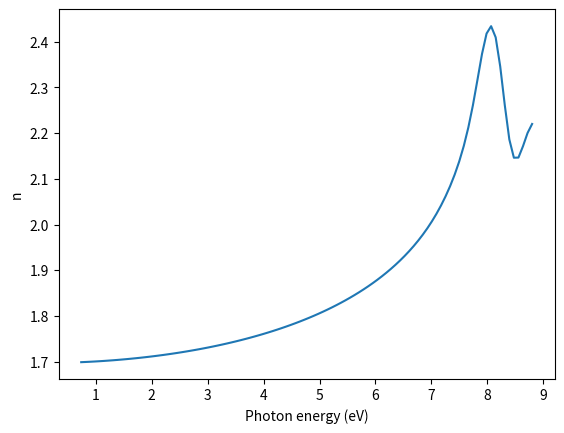
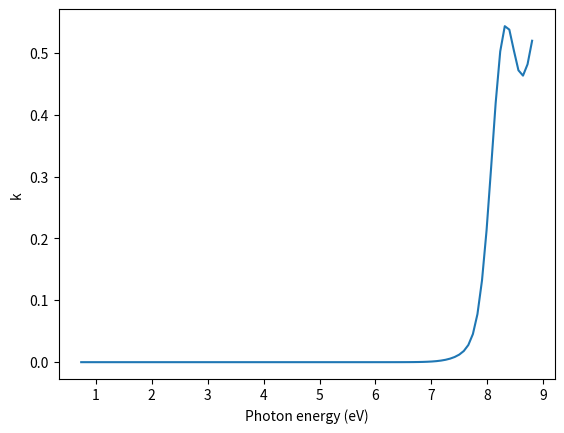
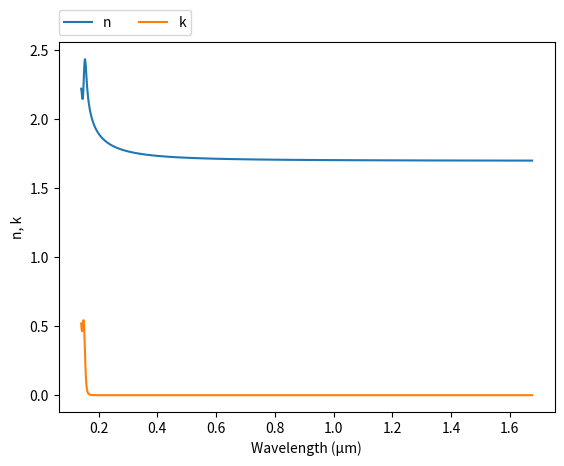

These charts were generated, in order, by the following Python code:
# -*- coding: utf-8 -*-

# Original data: Chernova et al. 2017, https://doi.org/10.1364/OME.7.003844

# Kramers-Kroning Integration https://doi.org/10.1366/0003702884430380

# Version history
# 2025-02-19 first version (Pavel Dmitriev)
# 2025-02-27 simplify output (Misha Polyanskiy)
#

import numpy as np
import matplotlib.pyplot as plt

# Model parameters
E = [8.25, 9.38, 17.45]
Amplitude = [1.66, 3.38, 3.55]
FWHM = [0.47, 1.53, 4.85]

UV_E = 13.5
UV_Amplitude = 139

eps_inf = 1

# Simulate range
num_points = 1500
eV = np.linspace(0.1, 25.0, num_points, True)
dEv = eV[1]-eV[0]

# Model range
fit_points = 100
fit_eV = np.linspace(0.74, 8.8, fit_points, True)

epsilon_1_inf = eps_inf * np.ones(eV.shape)
epsilon_1_UV = [UV_Amplitude/(UV_E**2 - e**2) for e in eV]

eps_1 = np.add(eps_inf, epsilon_1_UV)
eps_2 = np.zeros(eV.shape)

for i in range(len(E)):
    Br = FWHM[i] / (2*np.sqrt(np.log(2)))
    eps_2_osc = [
        Amplitude[i]*np.exp(
            -((e-E[i])/Br)**2
        ) - \
        Amplitude[i]*np.exp(
            -((e+E[i])/Br)**2
        )
        for e in eV
    ]

    eps_2 = np.add(eps_2, eps_2_osc)

    eps_1_osc = np.zeros(eV.shape)
    for i, e in enumerate(eV):
        prefactor = (2/np.pi)*2*dEv

        maclaurin_sum = 0
        if i % 2 == 0:
            js = [z for z in range(eV.shape[-1])[1::2]]
        else:
            js = [z for z in range(eV.shape[-1])[0::2]]

        for j in js:
            maclaurin_sum += (1./2.)*(
                    eps_2_osc[j]/(eV[j]-e) +
                    eps_2_osc[j]/(eV[j]+e)
            )
        eps_1_osc[i] = prefactor*maclaurin_sum
    eps_1 = np.add(eps_1, eps_1_osc)


epsilon = eps_1 + 1j * eps_2
n = (epsilon**.5).real
k = (epsilon**.5).imag

#
# Interpolate to data range
#
n_interp = np.interp(fit_eV, eV, n)
k_interp = np.interp(fit_eV, eV, k)

wl_um = np.divide(1.23984193, fit_eV)

#============================   DATA OUTPUT   =================================
file = open('out.txt', 'w')
for i in range(fit_points-1, -1, -1):
    file.write('\n        {:.4e} {:.4e} {:.4e}'.format(wl_um[i],n_interp[i],k_interp[i]))
file.close()
    
    
#===============================   PLOT   =====================================
#plot n vs eV
plt.figure(1)
plt.plot(fit_eV, n_interp)
plt.xlabel('Photon energy (eV)')
plt.ylabel('n')

#plot n vs eV
plt.figure(2)
plt.plot(fit_eV, k_interp)
plt.xlabel('Photon energy (eV)')
plt.ylabel('k')

#plot n,k vs μm
plt.figure(3)
plt.plot(wl_um, n_interp, label="n")
plt.plot(wl_um, k_interp, label="k")
plt.xlabel('Wavelength (μm)')
plt.ylabel('n, k')
plt.legend(bbox_to_anchor=(0,1.02,1,0),loc=3,ncol=2,borderaxespad=0)
